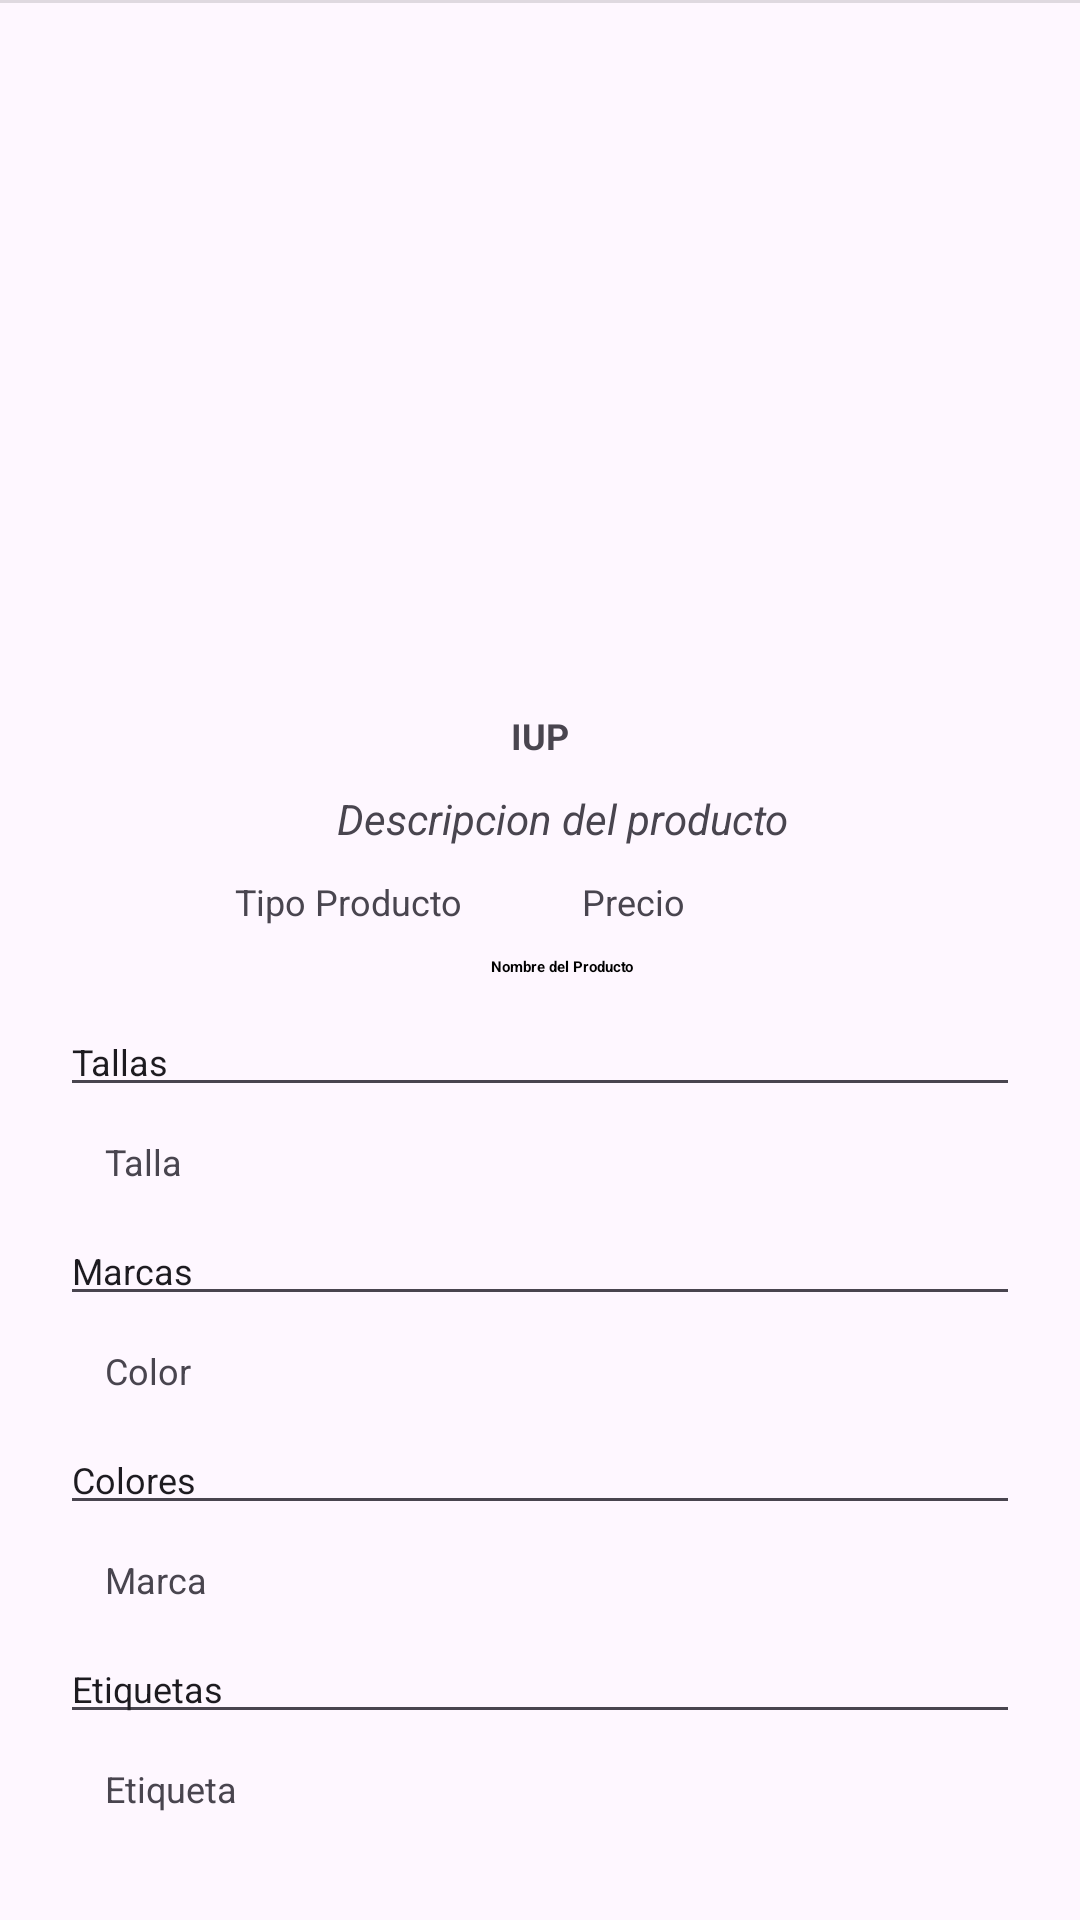

Here is an Android app screen rendered from its layout file. Give the layout XML and the strings, colors and styles it references.
<!-- AndroidManifest.xml: application theme Theme.Ejer1 -->
<!-- res/layout/cmp_modal.xml -->
<?xml version="1.0" encoding="utf-8"?>
<androidx.constraintlayout.widget.ConstraintLayout xmlns:android="http://schemas.android.com/apk/res/android"
    xmlns:app="http://schemas.android.com/apk/res-auto"
    xmlns:tools="http://schemas.android.com/tools"
    android:layout_width="match_parent"
    android:layout_height="match_parent">

    <View
        android:id="@+id/divider"
        android:layout_width="409dp"
        android:layout_height="1dp"
        android:layout_margin="15dp"
        android:background="?android:attr/listDivider"
        app:layout_constraintTop_toBottomOf="@+id/txtPrecio2"
        tools:layout_editor_absoluteX="1dp"
        tools:ignore="MissingConstraints" />

    <ScrollView
        android:layout_width="0dp"
        android:layout_height="wrap_content"
        android:layout_margin="15dp"
        android:visibility="visible"
        app:layout_constraintBottom_toBottomOf="parent"
        app:layout_constraintEnd_toEndOf="parent"
        app:layout_constraintStart_toStartOf="parent"
        app:layout_constraintTop_toBottomOf="@+id/divider"
        app:layout_constraintVertical_bias="0.0">

        <LinearLayout
            android:layout_width="match_parent"
            android:layout_height="match_parent"
            android:orientation="vertical"
            android:visibility="visible">

            <ImageView
                android:id="@+id/imgQr"
                android:layout_width="match_parent"
                android:layout_height="200dp"
                android:layout_marginTop="16dp"
                tools:srcCompat="@tools:sample/avatars" />

            <TextView

                android:id="@+id/txtIUP"
                android:layout_width="match_parent"
                android:layout_height="wrap_content"
                android:layout_margin="5dp"
                android:layout_marginTop="20dp"
                android:text="IUP"
                android:textAlignment="center"
                android:textSize="12sp"
                android:textStyle="bold" />

            <TextView
                android:id="@+id/txtDescripcion2"
                android:layout_width="match_parent"
                android:layout_height="wrap_content"
                android:layout_margin="5dp"
                android:layout_marginLeft="15dp"
                android:paddingLeft="15dp"
                android:text="Descripcion del producto"
                android:textAlignment="center"
                android:textStyle="italic" />

            <LinearLayout
                android:layout_width="match_parent"
                android:layout_height="wrap_content"
                android:orientation="horizontal">

                <TextView
                    android:id="@+id/txtTipo2"
                    android:layout_width="149dp"
                    android:layout_height="wrap_content"
                    android:layout_margin="5dp"
                    android:layout_marginLeft="15dp"
                    android:layout_marginEnd="147dp"
                    android:paddingLeft="15dp"
                    android:paddingRight="15dp"
                    android:text="Tipo Producto"
                    android:textAlignment="textEnd"
                    android:textSize="12dp" />

                <TextView
                    android:id="@+id/txtPrecio2"
                    android:layout_width="170dp"
                    android:layout_height="wrap_content"
                    android:layout_margin="5dp"
                    android:paddingLeft="15dp"
                    android:text="Precio"
                    android:textAlignment="textStart"
                    android:textSize="12dp" />


            </LinearLayout>

            <TextView
                android:id="@+id/txtNombre2"
                android:layout_width="match_parent"
                android:layout_height="wrap_content"
                android:layout_margin="5dp"
                android:layout_marginLeft="15dp"
                android:paddingLeft="15dp"
                android:text="Nombre del Producto"
                android:textAlignment="center"
                android:textAppearance="?attr/tituloStyle"
                android:textStyle="bold"
                android:theme="@style/Theme.Ejer1" />

            <EditText
                android:id="@+id/editTextText"
                android:layout_width="match_parent"
                android:layout_height="match_parent"
                android:layout_margin="5dp"
                android:ems="10"
                android:inputType="text"
                android:text="Tallas"
                android:textSize="12sp"
                android:visibility="visible"
                tools:visibility="visible" />

            <TextView
                android:id="@+id/txtTalla"
                android:layout_width="match_parent"
                android:layout_height="match_parent"
                android:layout_margin="5dp"
                android:layout_marginLeft="15dp"
                android:layout_marginEnd="229dp"
                android:paddingLeft="15dp"
                android:paddingRight="15dp"
                android:text="Talla"
                android:textSize="12sp" />

            <EditText
                android:id="@+id/editTextText2"
                android:layout_width="match_parent"
                android:layout_height="match_parent"
                android:layout_margin="5dp"
                android:layout_marginLeft="15dp"
                android:layout_marginTop="8dp"
                android:ems="10"
                android:inputType="text"
                android:text="Marcas"
                android:textSize="12sp" />

            <TextView
                android:id="@+id/txtColor"
                android:layout_width="match_parent"
                android:layout_height="match_parent"
                android:layout_margin="5dp"
                android:paddingLeft="15dp"
                android:paddingRight="15dp"
                android:text="Color"
                android:textSize="12sp" />

            <EditText
                android:id="@+id/editTextText4"
                android:layout_width="match_parent"
                android:layout_height="match_parent"
                android:layout_margin="5dp"
                android:layout_marginLeft="15dp"
                android:layout_marginTop="8dp"
                android:ems="10"
                android:inputType="text"
                android:text="Colores"
                android:textSize="12sp" />

            <TextView
                android:id="@+id/txtMarca"
                android:layout_width="match_parent"
                android:layout_height="match_parent"
                android:layout_margin="5dp"
                android:paddingLeft="15dp"
                android:paddingRight="15dp"
                android:text="Marca"
                android:textSize="12sp" />

            <EditText
                android:id="@+id/editTextText3"
                android:layout_width="match_parent"
                android:layout_height="match_parent"
                android:layout_margin="5dp"
                android:layout_marginLeft="15dp"
                android:layout_marginTop="8dp"
                android:ems="10"
                android:inputType="text"
                android:text="Etiquetas"
                android:textSize="12sp" />

            <TextView
                android:id="@+id/txtEtiqueta"
                android:layout_width="match_parent"
                android:layout_height="26dp"
                android:layout_margin="5dp"
                android:layout_marginBottom="25dp"
                android:paddingLeft="15dp"
                android:paddingRight="15dp"
                android:text="Etiqueta"
                android:textSize="12sp" />

        </LinearLayout>
    </ScrollView>


</androidx.constraintlayout.widget.ConstraintLayout>
<!-- resources referenced by this layout -->
<resources>
  <style name="Theme.Ejer1" parent="Theme.Material3.Light.NoActionBar">
          
          <item name="colorPrimary">@color/colorPrimary_light</item>
          <item name="colorPrimaryDark">@color/colorPrimaryDark_light</item>
          <item name="colorAccent">@color/colorAccent_light</item>
  
          
          
          <item name="tituloStyle">@style/titulo_light</item>
          
          <item name="SubtituloStyle">@style/subtitulo_light</item>
          
          <item name="toolbarTitleTextColor">@style/toolbarTitleTextColor_ligth</item>
          <item name="iconoStyle">@style/Icono.Claro</item>
          <item name="transparentButton">@style/transparentButton</item>
          <item name="parrafoStyle">@color/black</item>
          <item name="fechaStyle">@style/Icono.flecha</item>
      </style>
  <color name="colorPrimary_light">#005FEE</color>
  <color name="colorPrimaryDark_light">#525AFF</color>
  <color name="colorAccent_light">#03DAC5</color>
  <style name="titulo_light" parent="Titulo">
          <item name="android:textColor">@color/titulo_lithg</item>
      </style>
  <style name="subtitulo_light" parent="Subtitulo">
          <item name="android:textColor">@color/subtitulo_light</item>
      </style>
  <style name="toolbarTitleTextColor_ligth">
          <item name="android:textColor">@color/white</item>
          <item name="android:textSize">18sp</item>
      </style>
  <style name="Icono.Claro">
          <item name="android:tint">@color/colorPrimary_light</item>
      </style>
  <style name="transparentButton" parent="Widget.MaterialComponents.Button.TextButton">
          <item name="android:gravity">start|center_vertical</item>
          <item name="android:paddingStart">16dp</item>
          <item name="android:textColor">#000000</item>
      </style>
  <color name="black">#FF000000</color>
  <style name="Icono.flecha">
          <item name="android:tint">@color/flecha_lithg</item>
      </style>
  <style name="Titulo">
          <item name="android:textSize">14sp</item>
          <item name="android:textStyle">bold</item>
      </style>
  <color name="titulo_lithg">#6200EE</color>
  <style name="Subtitulo">
          <item name="android:textSize">12sp</item>
          <item name="android:textStyle">italic</item>
      </style>
  <color name="subtitulo_light">@color/black</color>
  <color name="white">#FFFFFFFF</color>
  <color name="flecha_lithg">#686868</color>
</resources>
